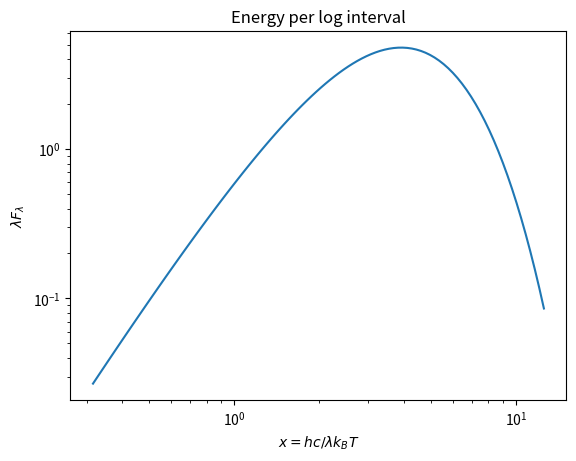

Source code (Python): (Note: this script raises an exception after producing the figure.)
import matplotlib.pyplot as plt
import numpy as np

x = np.logspace(-0.5,1.1,100)
plt.loglog(x,x**4/(np.exp(x)-1))
plt.xlabel(r'$x= hc / \lambda k_B T$')
plt.ylabel(r'$\lambda F_{\lambda}$')
plt.title('Energy per log interval');

from radiation import Planck
from scaling import scaling, CGS

T = 1000.
lamb = 1e4*CGS.Angstrom
S_cgs = Planck(T,lamb,units=CGS,verbose=0)
print('At T = {:.3e} and lambda = {:.3e} (CGS), B(T,lambda) = {:.3e} (CGS)'.format(T,lamb,S_cgs))

code = scaling(l='pc',t='Myr',m='Solar',verbose=0)
lamb /= code.l
S_code = Planck(T,lamb,units=code,verbose=0)
print('At T = {:.3e} and lambda = {:.3e} (code), B(T,lambda) = {:.3e} (code)'.format(T,lamb,S_code))

S_expect = S_cgs / (code.E*code.v)
ok = 'not ' if np.abs(S_code/S_expect-1.0) > 1e-4 else ''
print('The expected rescaled S value is {:.3e}, {}correct!'.format(S_expect,ok))

from time import time
n = 200
T = np.ones((n,n,n))
lamb = 1.
def timeit(method='simple'):
    start = time()
    it = 0
    used = 0.0
    while used < 1:
        it += 1
        p = Planck(T,lamb,units=CGS,method=method)
        used = time()-start
    print('Evaluating the {} Planck function takes about '.format(method) +
         '{:.0f} nanosec/point ({} iterations)'.format(1e9*used/(it*n**3),it))

timeit('simple')
timeit('optimized')